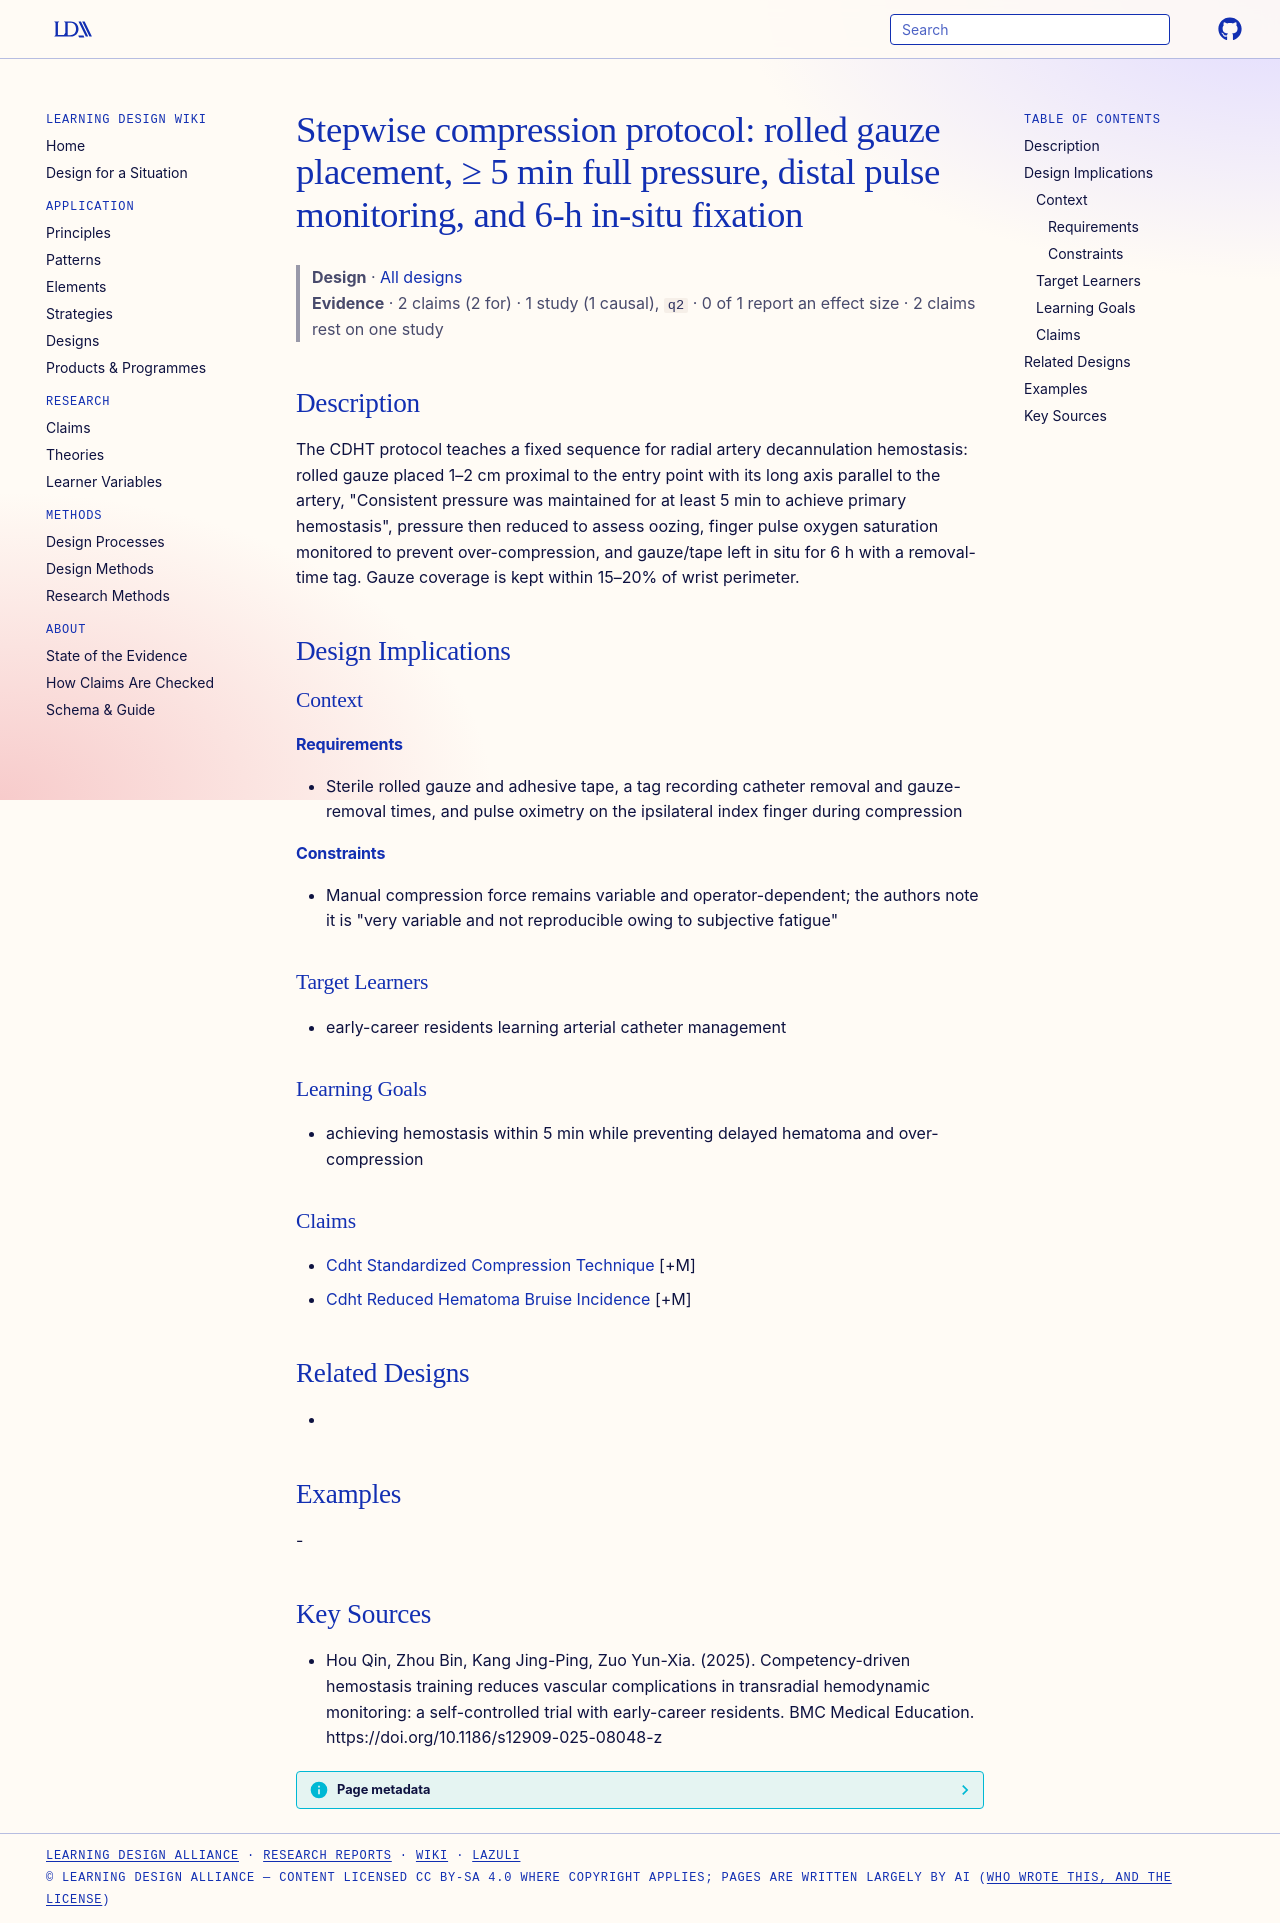

repository: Learning-Design-Alliance/learning-wiki · page: designs/stepwise-radial-compression-protocol/index.html · generator: mkdocs

---
type: design
id: stepwise-radial-compression-protocol
title: "Stepwise compression protocol: rolled gauze placement, ≥ 5 min full pressure, distal pulse monitoring, and 6-h in-situ fixation"
description: "The CDHT protocol teaches a fixed sequence for radial artery decannulation hemostasis: rolled gauze placed 1–2 cm proximal to the entry point with its long axis parallel to the artery, \"Consistent pressure was maintai..."
status: review
generated:
  by: "process:settle-candidates"
  at: 2026-11-06
sources:
  - id: hou-qin-2025
    resource: "https://doi.org/10.1186/s12909-025-08048-z"
    title: "Hou Qin, Zhou Bin, Kang Jing-Ping, Zuo Yun-Xia. (2025). Competency-driven hemostasis training reduces vascular complications in transradial hemodynamic monitoring: a self-controlled trial with early-career residents. BMC Medical Education. https://doi.org/10.1186/s12909-025-08048-z"
    author: Hou Qin, Zhou Bin, Kang Jing-Ping, Zuo Yun-Xia
---

# Stepwise compression protocol: rolled gauze placement, ≥ 5 min full pressure, distal pulse monitoring, and 6-h in-situ fixation

> **Design** · [All designs](index.md)
> **Evidence** · 2 claims (2 for) · 1 study (1 causal), `q2` · 0 of 1 report an effect size · 2 claims rest on one study

## Description
The CDHT protocol teaches a fixed sequence for radial artery decannulation hemostasis: rolled gauze placed 1–2 cm proximal to the entry point with its long axis parallel to the artery, "Consistent pressure was maintained for at least 5 min to achieve primary hemostasis", pressure then reduced to assess oozing, finger pulse oxygen saturation monitored to prevent over-compression, and gauze/tape left in situ for 6 h with a removal-time tag. Gauze coverage is kept within 15–20% of wrist perimeter.

## Design Implications

### Context
#### Requirements
- Sterile rolled gauze and adhesive tape, a tag recording catheter removal and gauze-removal times, and pulse oximetry on the ipsilateral index finger during compression
#### Constraints
- Manual compression force remains variable and operator-dependent; the authors note it is "very variable and not reproducible owing to subjective fatigue"

### Target Learners
- early-career residents learning arterial catheter management

### Learning Goals
- achieving hemostasis within 5 min while preventing delayed hematoma and over-compression

### Claims
- [Cdht Standardized Compression Technique](../claims/cdht-standardized-compression-technique.md) [+M]
- [Cdht Reduced Hematoma Bruise Incidence](../claims/cdht-reduced-hematoma-bruise-incidence.md) [+M]

## Related Designs
- 

## Examples
-

## Key Sources
- Hou Qin, Zhou Bin, Kang Jing-Ping, Zuo Yun-Xia. (2025). Competency-driven hemostasis training reduces vascular complications in transradial hemodynamic monitoring: a self-controlled trial with early-career residents. BMC Medical Education. https://doi.org/10.1186/s12909-025-08048-z
